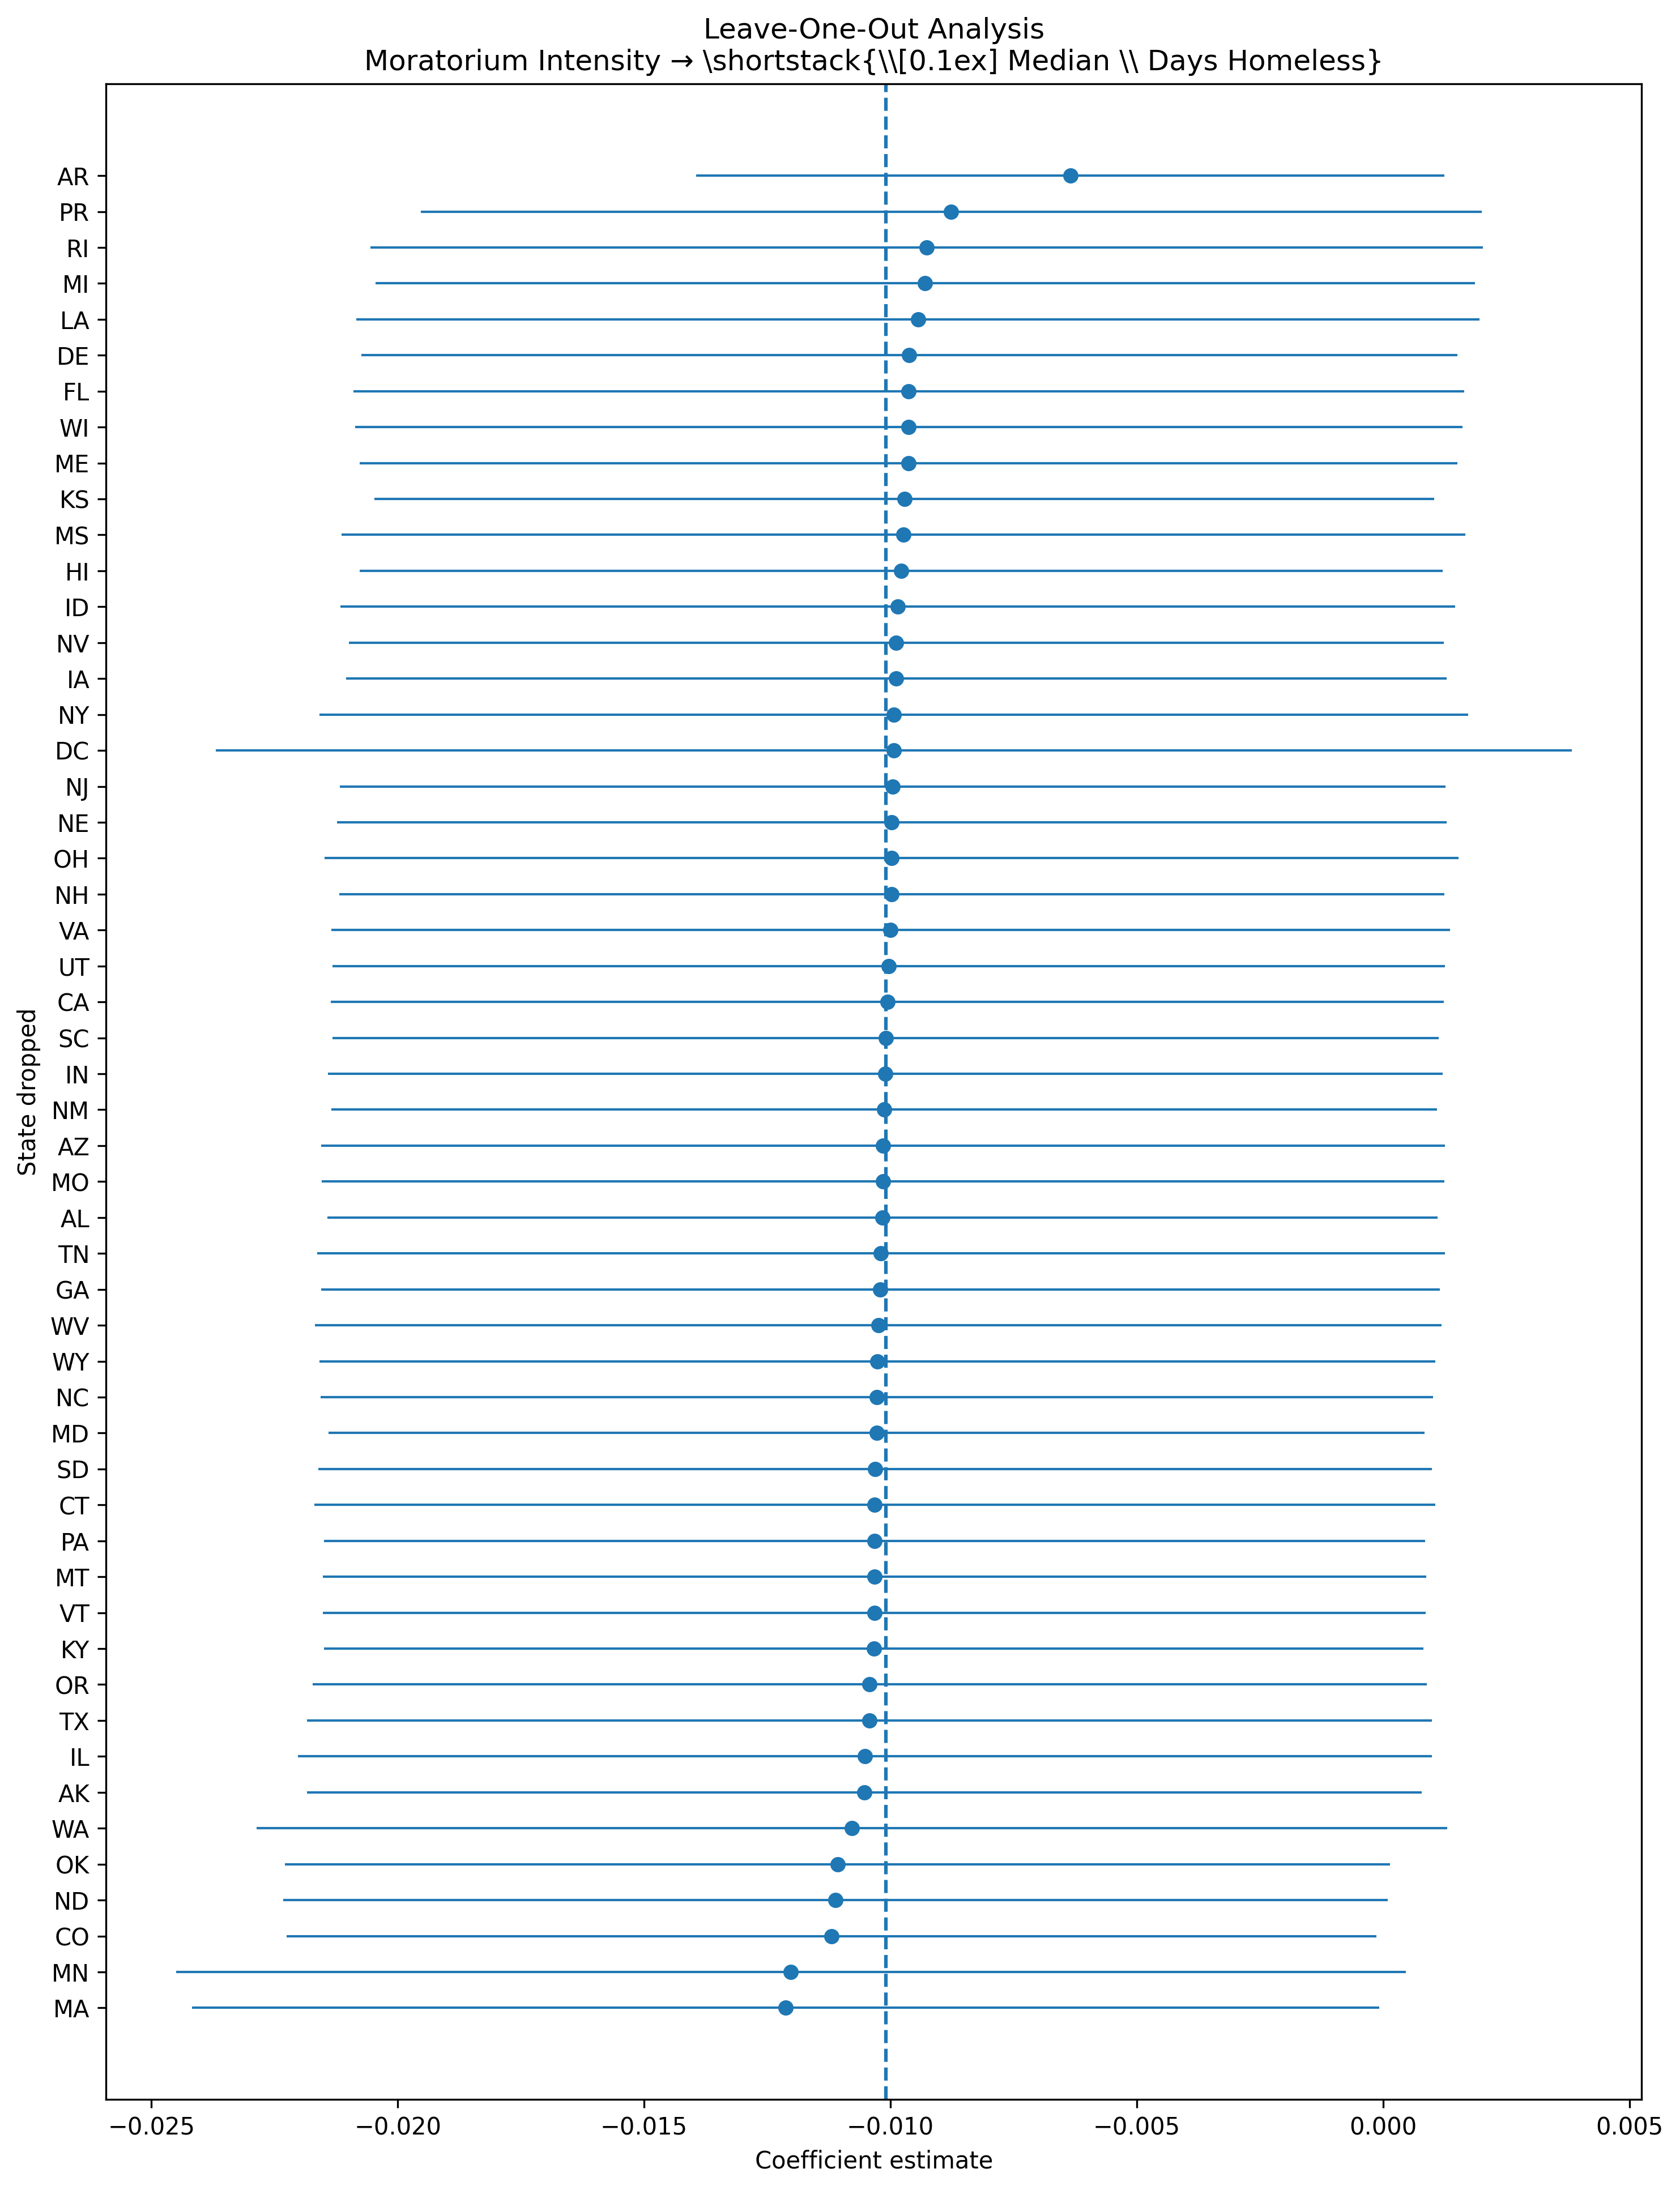

Source data for this figure (header and first rows):
state_dropped, coef, se, pval, ci_lower, ci_upper, nobs, r2_within, full_sample_coef, full_sample_se, full_sample_pval, full_sample_ci_lower, full_sample_ci_upper, coef_change, abs_coef_change, sign_flip, policy, outcome
AK, -0.01053, 0.00577, 0.06892, -0.02184, 0.000781, 407, 0.009241, -0.01009, 0.005697, 0.0775, -0.02125, 0.001079, -0.0004403, 0.0004403, False, moratorium_intensity, median_days_homeless
AL, -0.01016, 0.005746, 0.07779, -0.02143, 0.001098, 407, 0.009219, -0.01009, 0.005697, 0.0775, -0.02125, 0.001079, -7.617382192317071e-05, 7.617382192317071e-05, False, moratorium_intensity, median_days_homeless
AR, -0.00635, 0.003874, 0.1021, -0.01394, 0.001244, 407, -0.009005, -0.01009, 0.005697, 0.0775, -0.02125, 0.001079, 0.003737, 0.003737, False, moratorium_intensity, median_days_homeless
AZ, -0.01015, 0.005817, 0.08188, -0.02155, 0.001251, 407, 0.00899, -0.01009, 0.005697, 0.0775, -0.02125, 0.001079, -6.262023792592483e-05, 6.262023792592483e-05, False, moratorium_intensity, median_days_homeless
CA, -0.01006, 0.00576, 0.08151, -0.02135, 0.001226, 407, 0.007749, -0.01009, 0.005697, 0.0775, -0.02125, 0.001079, 2.4121658420516237e-05, 2.4121658420516237e-05, False, moratorium_intensity, median_days_homeless
CO, -0.01119, 0.005642, 0.04809, -0.02225, -0.0001332, 407, 0.009505, -0.01009, 0.005697, 0.0775, -0.02125, 0.001079, -0.001104, 0.001104, False, moratorium_intensity, median_days_homeless
CT, -0.01032, 0.005802, 0.07618, -0.02169, 0.001052, 407, 0.009104, -0.01009, 0.005697, 0.0775, -0.02125, 0.001079, -0.0002329, 0.0002329, False, moratorium_intensity, median_days_homeless
DC, -0.009934, 0.007021, 0.158, -0.02369, 0.003826, 407, 0.007219, -0.01009, 0.005697, 0.0775, -0.02125, 0.001079, 0.0001532, 0.0001532, False, moratorium_intensity, median_days_homeless
DE, -0.009619, 0.005675, 0.09096, -0.02074, 0.001503, 407, 0.008469, -0.01009, 0.005697, 0.0775, -0.02125, 0.001079, 0.0004685, 0.0004685, False, moratorium_intensity, median_days_homeless
FL, -0.009628, 0.005748, 0.09481, -0.02089, 0.001637, 407, 0.006934, -0.01009, 0.005697, 0.0775, -0.02125, 0.001079, 0.0004591, 0.0004591, False, moratorium_intensity, median_days_homeless
GA, -0.01021, 0.005791, 0.07886, -0.02156, 0.001143, 407, 0.009074, -0.01009, 0.005697, 0.0775, -0.02125, 0.001079, -0.0001197, 0.0001197, False, moratorium_intensity, median_days_homeless
HI, -0.009783, 0.005608, 0.08194, -0.02077, 0.001208, 407, 0.007287, -0.01009, 0.005697, 0.0775, -0.02125, 0.001079, 0.0003044, 0.0003044, False, moratorium_intensity, median_days_homeless
IA, -0.009882, 0.005696, 0.08366, -0.02105, 0.001283, 407, 0.009155, -0.01009, 0.005697, 0.0775, -0.02125, 0.001079, 0.0002053, 0.0002053, False, moratorium_intensity, median_days_homeless
ID, -0.009853, 0.005772, 0.08872, -0.02117, 0.00146, 407, 0.008135, -0.01009, 0.005697, 0.0775, -0.02125, 0.001079, 0.0002349, 0.0002349, False, moratorium_intensity, median_days_homeless
IL, -0.01052, 0.00587, 0.07395, -0.02203, 0.0009842, 407, 0.009108, -0.01009, 0.005697, 0.0775, -0.02125, 0.001079, -0.000434, 0.000434, False, moratorium_intensity, median_days_homeless
IN, -0.01011, 0.005772, 0.08078, -0.02142, 0.001205, 407, 0.009324, -0.01009, 0.005697, 0.0775, -0.02125, 0.001079, -2.0390022146080447e-05, 2.0390022146080447e-05, False, moratorium_intensity, median_days_homeless
KS, -0.009719, 0.005484, 0.07724, -0.02047, 0.00103, 407, 0.01315, -0.01009, 0.005697, 0.0775, -0.02125, 0.001079, 0.0003681, 0.0003681, False, moratorium_intensity, median_days_homeless
KY, -0.01034, 0.005691, 0.0702, -0.02149, 0.0008182, 407, 0.008619, -0.01009, 0.005697, 0.0775, -0.02125, 0.001079, -0.0002495, 0.0002495, False, moratorium_intensity, median_days_homeless
LA, -0.009443, 0.005817, 0.1054, -0.02084, 0.001958, 407, 0.007822, -0.01009, 0.005697, 0.0775, -0.02125, 0.001079, 0.0006449, 0.0006449, False, moratorium_intensity, median_days_homeless
MA, -0.01213, 0.006147, 0.04924, -0.02418, -8.239583133009404e-05, 407, 0.0118, -0.01009, 0.005697, 0.0775, -0.02125, 0.001079, -0.002043, 0.002043, False, moratorium_intensity, median_days_homeless
MD, -0.01028, 0.005672, 0.07072, -0.0214, 0.0008344, 407, 0.009297, -0.01009, 0.005697, 0.0775, -0.02125, 0.001079, -0.0001949, 0.0001949, False, moratorium_intensity, median_days_homeless
ME, -0.009634, 0.005683, 0.09094, -0.02077, 0.001505, 407, 0.008016, -0.01009, 0.005697, 0.0775, -0.02125, 0.001079, 0.0004537, 0.0004537, False, moratorium_intensity, median_days_homeless
MI, -0.009294, 0.005691, 0.1033, -0.02045, 0.001859, 407, 0.008163, -0.01009, 0.005697, 0.0775, -0.02125, 0.001079, 0.0007931, 0.0007931, False, moratorium_intensity, median_days_homeless
MN, -0.01202, 0.006368, 0.05995, -0.0245, 0.0004625, 407, 0.009838, -0.01009, 0.005697, 0.0775, -0.02125, 0.001079, -0.001931, 0.001931, False, moratorium_intensity, median_days_homeless
MO, -0.01015, 0.005811, 0.08155, -0.02154, 0.001239, 407, 0.009246, -0.01009, 0.005697, 0.0775, -0.02125, 0.001079, -6.423114192801067e-05, 6.423114192801067e-05, False, moratorium_intensity, median_days_homeless
MS, -0.009736, 0.005816, 0.09503, -0.02113, 0.001663, 407, 0.009462, -0.01009, 0.005697, 0.0775, -0.02125, 0.001079, 0.0003519, 0.0003519, False, moratorium_intensity, median_days_homeless
MT, -0.01032, 0.005714, 0.0717, -0.02152, 0.0008767, 407, 0.009755, -0.01009, 0.005697, 0.0775, -0.02125, 0.001079, -0.0002349, 0.0002349, False, moratorium_intensity, median_days_homeless
NC, -0.01028, 0.005759, 0.07528, -0.02156, 0.001013, 407, 0.009117, -0.01009, 0.005697, 0.0775, -0.02125, 0.001079, -0.0001879, 0.0001879, False, moratorium_intensity, median_days_homeless
ND, -0.01112, 0.005718, 0.05271, -0.02232, 9.180161391917317e-05, 407, 0.009426, -0.01009, 0.005697, 0.0775, -0.02125, 0.001079, -0.001028, 0.001028, False, moratorium_intensity, median_days_homeless
NE, -0.009973, 0.005747, 0.08357, -0.02124, 0.001291, 407, 0.008528, -0.01009, 0.005697, 0.0775, -0.02125, 0.001079, 0.0001145, 0.0001145, False, moratorium_intensity, median_days_homeless
NH, -0.009977, 0.005721, 0.08206, -0.02119, 0.001236, 407, 0.008086, -0.01009, 0.005697, 0.0775, -0.02125, 0.001079, 0.0001106, 0.0001106, False, moratorium_intensity, median_days_homeless
NJ, -0.009957, 0.005723, 0.08281, -0.02117, 0.001261, 407, 0.008918, -0.01009, 0.005697, 0.0775, -0.02125, 0.001079, 0.0001306, 0.0001306, False, moratorium_intensity, median_days_homeless
NM, -0.01012, 0.005724, 0.07787, -0.02134, 0.001097, 407, 0.008875, -0.01009, 0.005697, 0.0775, -0.02125, 0.001079, -3.467151556033575e-05, 3.467151556033575e-05, False, moratorium_intensity, median_days_homeless
NV, -0.009881, 0.005671, 0.08229, -0.021, 0.001233, 407, 0.008909, -0.01009, 0.005697, 0.0775, -0.02125, 0.001079, 0.000206, 0.000206, False, moratorium_intensity, median_days_homeless
NY, -0.009934, 0.005945, 0.09564, -0.02159, 0.001719, 407, 0.008798, -0.01009, 0.005697, 0.0775, -0.02125, 0.001079, 0.0001539, 0.0001539, False, moratorium_intensity, median_days_homeless
OH, -0.009977, 0.005872, 0.09019, -0.02148, 0.001532, 407, 0.008772, -0.01009, 0.005697, 0.0775, -0.02125, 0.001079, 0.0001109, 0.0001109, False, moratorium_intensity, median_days_homeless
OK, -0.01107, 0.005723, 0.05379, -0.02229, 0.0001421, 407, 0.01121, -0.01009, 0.005697, 0.0775, -0.02125, 0.001079, -0.0009865, 0.0009865, False, moratorium_intensity, median_days_homeless
OR, -0.01043, 0.005768, 0.07155, -0.02173, 0.0008796, 407, 0.009209, -0.01009, 0.005697, 0.0775, -0.02125, 0.001079, -0.000338, 0.000338, False, moratorium_intensity, median_days_homeless
PA, -0.01032, 0.005701, 0.07108, -0.0215, 0.0008521, 407, 0.009085, -0.01009, 0.005697, 0.0775, -0.02125, 0.001079, -0.0002348, 0.0002348, False, moratorium_intensity, median_days_homeless
PR, -0.00877, 0.005491, 0.1112, -0.01953, 0.001994, 408, 0.004844, -0.01009, 0.005697, 0.0775, -0.02125, 0.001079, 0.001318, 0.001318, False, moratorium_intensity, median_days_homeless
RI, -0.009263, 0.00576, 0.1087, -0.02055, 0.002026, 407, 0.007603, -0.01009, 0.005697, 0.0775, -0.02125, 0.001079, 0.0008246, 0.0008246, False, moratorium_intensity, median_days_homeless
SC, -0.0101, 0.005726, 0.07875, -0.02132, 0.001127, 407, 0.009032, -0.01009, 0.005697, 0.0775, -0.02125, 0.001079, -8.925506989276855e-06, 8.925506989276855e-06, False, moratorium_intensity, median_days_homeless
SD, -0.01031, 0.005766, 0.0746, -0.02161, 0.0009901, 407, 0.009081, -0.01009, 0.005697, 0.0775, -0.02125, 0.001079, -0.0002243, 0.0002243, False, moratorium_intensity, median_days_homeless
TN, -0.01019, 0.005839, 0.08177, -0.02164, 0.001252, 407, 0.008881, -0.01009, 0.005697, 0.0775, -0.02125, 0.001079, -0.0001048, 0.0001048, False, moratorium_intensity, median_days_homeless
TX, -0.01043, 0.005826, 0.07441, -0.02184, 0.0009934, 407, 0.009058, -0.01009, 0.005697, 0.0775, -0.02125, 0.001079, -0.0003383, 0.0003383, False, moratorium_intensity, median_days_homeless
UT, -0.01004, 0.00576, 0.08232, -0.02133, 0.001253, 407, 0.008859, -0.01009, 0.005697, 0.0775, -0.02125, 0.001079, 5.119727687063688e-05, 5.119727687063688e-05, False, moratorium_intensity, median_days_homeless
VA, -0.009998, 0.005793, 0.08525, -0.02135, 0.001356, 407, 0.009061, -0.01009, 0.005697, 0.0775, -0.02125, 0.001079, 8.964255833518626e-05, 8.964255833518626e-05, False, moratorium_intensity, median_days_homeless
VT, -0.01033, 0.00571, 0.07138, -0.02152, 0.0008644, 407, 0.008731, -0.01009, 0.005697, 0.0775, -0.02125, 0.001079, -0.0002393, 0.0002393, False, moratorium_intensity, median_days_homeless
WA, -0.01078, 0.006161, 0.08102, -0.02286, 0.001294, 407, 0.009436, -0.01009, 0.005697, 0.0775, -0.02125, 0.001079, -0.0006944, 0.0006944, False, moratorium_intensity, median_days_homeless
WI, -0.009631, 0.005733, 0.09386, -0.02087, 0.001605, 407, 0.008152, -0.01009, 0.005697, 0.0775, -0.02125, 0.001079, 0.0004566, 0.0004566, False, moratorium_intensity, median_days_homeless
WV, -0.01024, 0.005832, 0.07989, -0.02167, 0.001187, 407, 0.008833, -0.01009, 0.005697, 0.0775, -0.02125, 0.001079, -0.0001565, 0.0001565, False, moratorium_intensity, median_days_homeless
WY, -0.01027, 0.005776, 0.07636, -0.02159, 0.001054, 407, 0.009239, -0.01009, 0.005697, 0.0775, -0.02125, 0.001079, -0.0001799, 0.0001799, False, moratorium_intensity, median_days_homeless
